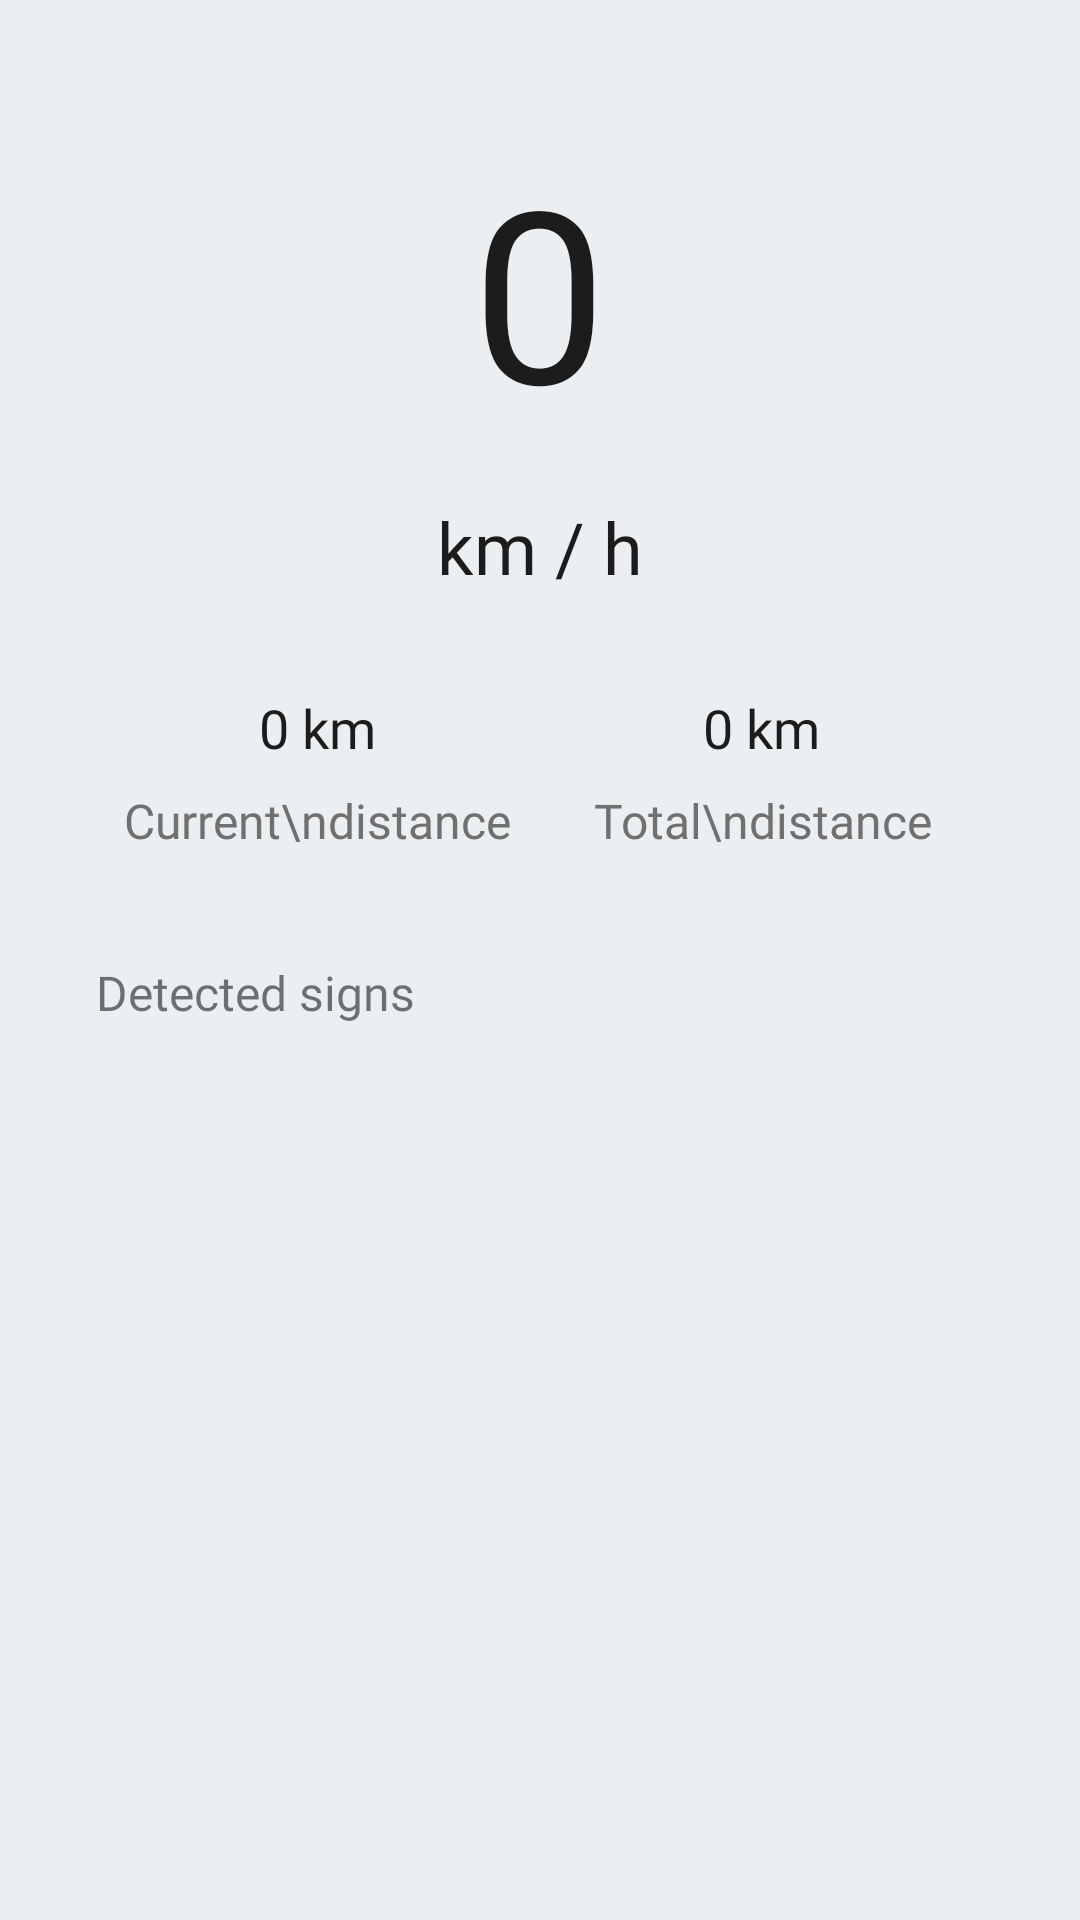

Reconstruct the res/layout file that produces this screen, plus the resources it refers to.
<!-- AndroidManifest.xml: application theme AppTheme -->
<!-- res/layout/main_layout.xml -->
<?xml version="1.0" encoding="utf-8"?>
<LinearLayout xmlns:android="http://schemas.android.com/apk/res/android"
    xmlns:app="http://schemas.android.com/apk/res-auto"
    android:layout_width="match_parent"
    android:layout_height="match_parent"
    xmlns:tools="http://schemas.android.com/tools"
    android:orientation="vertical"
    android:background="@color/porcelain">

    <LinearLayout
        android:layout_width="match_parent"
        android:layout_height="0dp"
        android:layout_weight="1"
        android:gravity="center"
        android:orientation="vertical">

        <TextView
            android:id="@+id/currentSpeedTxt"
            android:layout_width="wrap_content"
            android:layout_height="wrap_content"
            android:layout_marginStart="8dp"
            android:layout_marginTop="8dp"
            android:layout_marginEnd="8dp"
            android:layout_marginBottom="8dp"
            android:fontFamily="@font/gotham_rounded_medium"
            android:text="0"
            android:textColor="@color/cod_gray"
            android:textSize="80sp"
            app:layout_constraintBottom_toBottomOf="parent"
            app:layout_constraintEnd_toEndOf="parent"
            app:layout_constraintStart_toStartOf="parent"
            app:layout_constraintTop_toTopOf="parent" />

        <TextView
            android:id="@+id/textView2"
            android:layout_width="wrap_content"
            android:layout_height="wrap_content"
            android:layout_marginStart="8dp"
            android:layout_marginTop="8dp"
            android:layout_marginEnd="8dp"
            android:fontFamily="@font/gotham_rounded_medium"
            android:text="km / h"
            android:textColor="@color/cod_gray"
            android:textSize="24sp"
            app:layout_constraintEnd_toEndOf="parent"
            app:layout_constraintStart_toStartOf="parent"
            app:layout_constraintTop_toBottomOf="@+id/currentSpeedTxt" />

        <LinearLayout
            android:layout_width="match_parent"
            android:layout_height="wrap_content"
            android:layout_marginTop="32dp"
            android:orientation="horizontal"
            app:layout_constraintEnd_toEndOf="parent"
            app:layout_constraintStart_toStartOf="parent"
            app:layout_constraintTop_toBottomOf="@+id/textView2">

            <LinearLayout
                android:layout_width="0dp"
                android:layout_height="wrap_content"
                android:layout_marginStart="32dp"
                android:layout_weight="1"
                android:gravity="center"
                android:orientation="vertical">

                <TextView
                    android:id="@+id/distanceValueTxt"
                    android:layout_width="wrap_content"
                    android:layout_height="wrap_content"
                    android:layout_marginStart="8dp"
                    android:layout_marginEnd="8dp"
                    android:fontFamily="@font/gotham_rounded_medium"
                    android:text="0 km"
                    android:textColor="@color/cod_gray"
                    android:textSize="18sp"
                    app:layout_constraintEnd_toEndOf="parent"
                    app:layout_constraintStart_toStartOf="parent"
                    app:layout_constraintTop_toBottomOf="@+id/currentSpeedTxt" />

                <TextView
                    android:layout_width="wrap_content"
                    android:layout_height="wrap_content"
                    android:layout_marginStart="8dp"
                    android:layout_marginTop="8dp"
                    android:layout_marginEnd="8dp"
                    android:fontFamily="@font/gotham_rounded_medium"
                    android:gravity="center"
                    android:text="Current\ndistance"
                    android:textColor="@color/dove_gray"
                    android:textSize="16sp"
                    app:layout_constraintEnd_toEndOf="parent"
                    app:layout_constraintStart_toStartOf="parent"
                    app:layout_constraintTop_toBottomOf="@+id/currentSpeedTxt" />

            </LinearLayout>

            <LinearLayout
                android:id="@+id/distanceTotalValueTxt"
                android:layout_width="0dp"
                android:layout_height="wrap_content"
                android:layout_marginEnd="32dp"
                android:layout_weight="1"
                android:gravity="center"
                android:orientation="vertical">

                <TextView
                    android:id="@+id/totalDistanceValueTxt"
                    android:layout_width="wrap_content"
                    android:layout_height="wrap_content"
                    android:layout_marginStart="8dp"
                    android:layout_marginEnd="8dp"
                    android:fontFamily="@font/gotham_rounded_medium"
                    android:text="0 km"
                    android:textColor="@color/cod_gray"
                    android:textSize="18sp"
                    app:layout_constraintEnd_toEndOf="parent"
                    app:layout_constraintStart_toStartOf="parent"
                    app:layout_constraintTop_toBottomOf="@+id/currentSpeedTxt" />

                <TextView
                    android:layout_width="wrap_content"
                    android:layout_height="wrap_content"
                    android:layout_marginStart="8dp"
                    android:layout_marginTop="8dp"
                    android:layout_marginEnd="8dp"
                    android:fontFamily="@font/gotham_rounded_medium"
                    android:gravity="center"
                    android:text="Total\ndistance"
                    android:textColor="@color/dove_gray"
                    android:textSize="16sp"
                    app:layout_constraintEnd_toEndOf="parent"
                    app:layout_constraintStart_toStartOf="parent"
                    app:layout_constraintTop_toBottomOf="@+id/currentSpeedTxt" />

            </LinearLayout>


        </LinearLayout>

    </LinearLayout>

    <LinearLayout
        android:layout_width="match_parent"
        android:layout_height="0dp"
        android:layout_weight="1"
        android:orientation="vertical">

        <TextView
            android:layout_width="wrap_content"
            android:layout_height="wrap_content"
            android:text="Detected signs"
            android:fontFamily="@font/gotham_rounded_medium"
            android:textSize="16sp"
            android:layout_marginStart="32dp"
            android:layout_marginEnd="32dp"/>

        <androidx.recyclerview.widget.RecyclerView
            android:id="@+id/signRecycler"
            android:layout_width="match_parent"
            android:layout_height="0dp"
            android:layout_weight="1"
            android:clipToPadding="false"
            android:paddingTop="8dp"
            android:layout_marginBottom="20dp"
            android:paddingBottom="38dp"/>

        <LinearLayout
            android:layout_width="match_parent"
            android:layout_height="wrap_content"
            android:orientation="horizontal"
            android:layout_margin="32dp"
            android:visibility="gone"
            android:gravity="center">

            <androidx.appcompat.widget.AppCompatImageView
                android:layout_width="46dp"
                android:layout_height="46dp"
                android:layout_marginEnd="32dp"
                android:src="@color/colorPrimary"
                android:layout_weight="1"/>

            <androidx.appcompat.widget.AppCompatImageView
                android:layout_width="46dp"
                android:layout_height="46dp"
                android:layout_weight="1"/>

        </LinearLayout>


    </LinearLayout>

</LinearLayout>
<!-- resources referenced by this layout -->
<resources>
  <color name="cod_gray">#1C1C1C</color>
  <color name="colorPrimary">#98999b</color>
  <color name="dove_gray">#707070</color>
  <color name="porcelain">#ECEFF1</color>
  <style name="AppTheme" parent="Theme.AppCompat.Light.NoActionBar">
          
          <item name="colorPrimary">@color/colorPrimary</item>
          <item name="colorPrimaryDark">@color/porcelain</item>
          <item name="colorAccent">@color/colorAccent</item>
          <item name="android:windowLightStatusBar" tools:ignore="NewApi">true</item>
      </style>
  <color name="colorAccent">#d2d0d1</color>
</resources>
